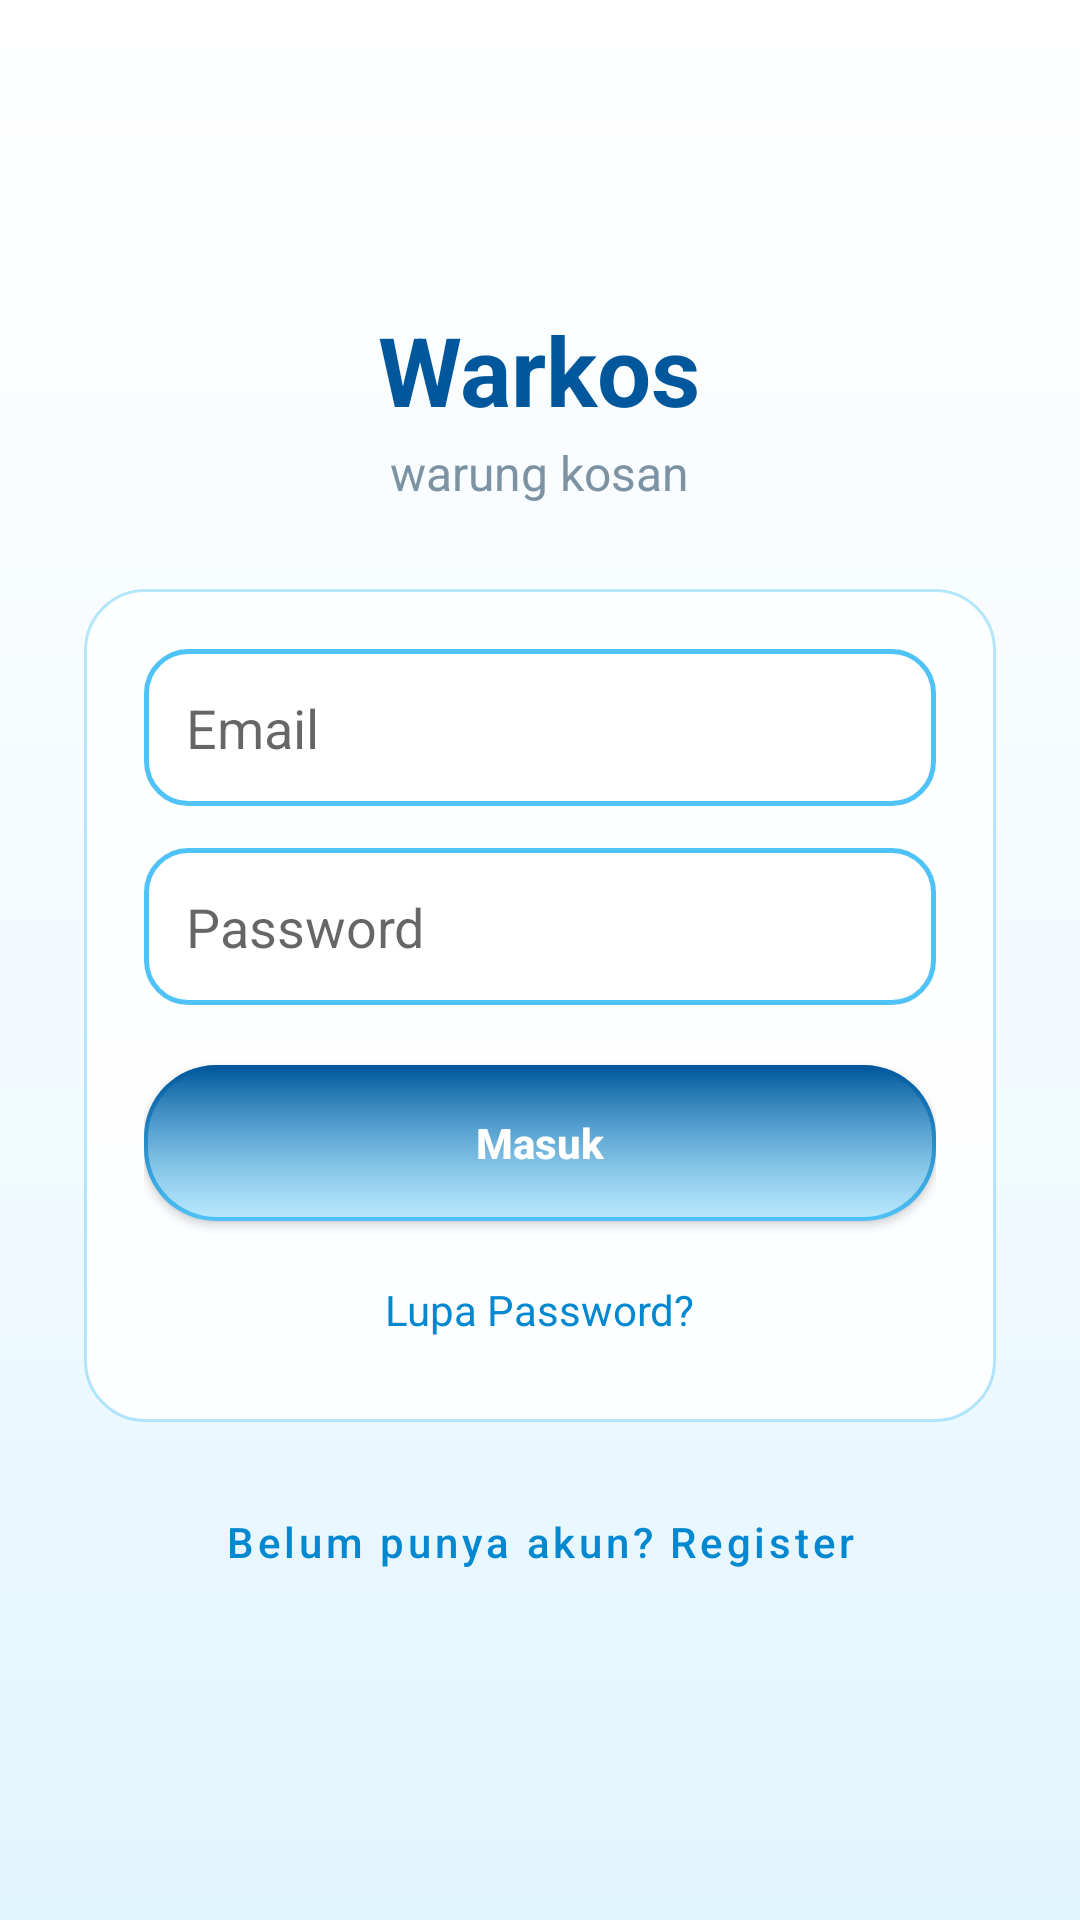

This screen was rendered from an Android layout file. Write that file and the resources it references.
<!-- AndroidManifest.xml: application theme Theme.PesananMakanan -->
<!-- res/layout/activity_login.xml -->
<?xml version="1.0" encoding="utf-8"?>
<LinearLayout xmlns:android="http://schemas.android.com/apk/res/android"
    android:layout_width="match_parent"
    android:layout_height="match_parent"
    android:orientation="vertical"
    android:gravity="center"
    android:padding="28dp"
    android:background="@drawable/bg_screen_gradient">


    <TextView
        android:layout_width="wrap_content"
        android:layout_height="wrap_content"
        android:text="Warkos"
        android:textSize="32sp"
        android:textStyle="bold"
        android:textColor="@color/primary_dark"
        android:layout_marginBottom="2dp"/>

    <TextView
        android:layout_width="wrap_content"
        android:layout_height="wrap_content"
        android:text="warung kosan"
        android:textSize="16sp"
        android:textColor="@color/grey"
        android:layout_marginBottom="28dp"/>

    
    <LinearLayout
        android:layout_width="match_parent"
        android:layout_height="wrap_content"
        android:orientation="vertical"
        android:padding="20dp"
        android:background="@drawable/bg_glass_panel"
        android:elevation="6dp">

        <EditText
            android:id="@+id/etEmail"
            android:layout_width="match_parent"
            android:layout_height="wrap_content"
            android:hint="Email"
            android:inputType="textEmailAddress"
            android:padding="14dp"
            android:layout_marginBottom="14dp"
            android:background="@drawable/bg_field_glossy"/>

        <EditText
            android:id="@+id/etPassword"
            android:layout_width="match_parent"
            android:layout_height="wrap_content"
            android:hint="Password"
            android:inputType="textPassword"
            android:maxLength="64"
            android:padding="14dp"
            android:layout_marginBottom="20dp"
            android:background="@drawable/bg_field_glossy"/>

        <Button
            android:id="@+id/btnLogin"
            android:layout_width="match_parent"
            android:layout_height="52dp"
            android:text="Masuk"
            android:textAllCaps="false"
            android:textStyle="bold"
            android:background="@drawable/btn_glossy_primary"
            android:textColor="@color/white"/>

        <TextView
            android:id="@+id/tvLupaPassword"
            android:layout_width="wrap_content"
            android:layout_height="wrap_content"
            android:text="Lupa Password?"
            android:layout_gravity="center"
            android:textColor="@color/primary"
            android:layout_marginTop="12dp"
            android:padding="8dp"/>

        <ProgressBar
            android:id="@+id/progressLogin"
            android:layout_width="wrap_content"
            android:layout_height="wrap_content"
            android:layout_gravity="center"
            android:indeterminateTint="@color/primary"
            android:layout_marginTop="14dp"
            android:visibility="gone"/>
    </LinearLayout>

    <Button
        android:id="@+id/btnRegister"
        style="@style/Widget.MaterialComponents.Button.TextButton"
        android:layout_width="wrap_content"
        android:layout_height="wrap_content"
        android:text="Belum punya akun? Register"
        android:textAllCaps="false"
        android:layout_marginTop="16dp"
        android:textColor="@color/primary" />

</LinearLayout>
<!-- resources referenced by this layout -->
<resources>
  <color name="grey">#7C93A3</color>
  <color name="primary">#0288D1</color>
  <color name="primary_dark">#01579B</color>
  <color name="white">#FFFFFF</color>
  <!-- drawable bg_field_glossy (drawable) -->
  <?xml version="1.0" encoding="utf-8"?>
  <shape xmlns:android="http://schemas.android.com/apk/res/android"
      android:shape="rectangle">
      <corners android:radius="14dp"/>
      <solid android:color="@color/white"/>
      <stroke android:width="1.5dp" android:color="@color/primary_light"/>
  </shape>
  <!-- drawable bg_glass_panel (drawable) -->
  <?xml version="1.0" encoding="utf-8"?>
  <shape xmlns:android="http://schemas.android.com/apk/res/android"
      android:shape="rectangle">
      <corners android:radius="20dp"/>
      <solid android:color="@color/glass_white"/>
      <stroke android:width="1dp" android:color="@color/glass_border_blue"/>
  </shape>
  <!-- drawable bg_screen_gradient (drawable) -->
  <?xml version="1.0" encoding="utf-8"?>
  <shape xmlns:android="http://schemas.android.com/apk/res/android"
      android:shape="rectangle">
      <gradient
          android:angle="90"
          android:startColor="#E1F5FE"
          android:centerColor="#F4FBFF"
          android:endColor="#FFFFFF"
          android:type="linear"/>
  </shape>
  <!-- drawable btn_glossy_primary (drawable) -->
  <?xml version="1.0" encoding="utf-8"?>
  <selector xmlns:android="http://schemas.android.com/apk/res/android">
      <item android:state_pressed="true" android:drawable="@drawable/btn_glossy_primary_pressed"/>
      <item android:drawable="@drawable/btn_glossy_primary_normal"/>
  </selector>
  <style name="Theme.PesananMakanan" parent="Theme.MaterialComponents.Light.NoActionBar">
          <item name="colorPrimary">@color/primary</item>
          <item name="colorPrimaryDark">@color/primary_dark</item>
          <item name="colorAccent">@color/primary</item>
      </style>
  <color name="primary_light">#4FC3F7</color>
  <color name="glass_white">#E6FFFFFF</color>
  <color name="glass_border_blue">#664FC3F7</color>
  <!-- drawable btn_glossy_primary_pressed (drawable) -->
  <?xml version="1.0" encoding="utf-8"?>
  <layer-list xmlns:android="http://schemas.android.com/apk/res/android">
      <item>
          <shape android:shape="rectangle">
              <corners android:radius="24dp"/>
              <gradient
                  android:angle="90"
                  android:startColor="@color/primary"
                  android:endColor="@color/primary_dark"
                  android:type="linear"/>
          </shape>
      </item>
      <item
          android:top="1.5dp"
          android:left="1.5dp"
          android:right="1.5dp"
          android:bottom="1.5dp">
          <shape android:shape="rectangle">
              <corners android:radius="23dp"/>
              <gradient
                  android:angle="90"
                  android:startColor="#66FFFFFF"
                  android:endColor="@color/sheen_bottom"
                  android:type="linear"
                  android:centerY="0.35"/>
          </shape>
      </item>
  </layer-list>
  <color name="sheen_bottom">#00FFFFFF</color>
  <color name="sheen_top">#99FFFFFF</color>
</resources>
